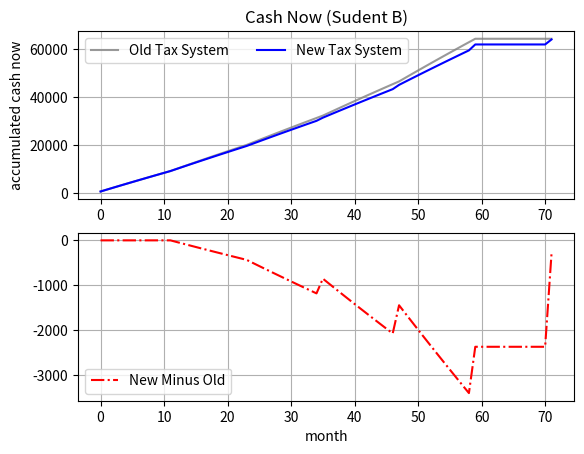

Here is the Python script that generated this plot: (Note: this script raises an exception after producing the figure.)
#!/home/<user>/anaconda3/bin/python
# -*- coding: UTF-8 -*-

import numpy as np
import matplotlib
matplotlib.use('Agg')
import matplotlib.pyplot as plt


# Function Def


# New tax system with monthly stipend less than 5000
def new_tax(income):
    if income <= 800:
        tax=0
    elif income <= 4000:
        tax=(income-800)*0.2
    else:
        tax=income*0.8*0.2
    return tax, income-tax

# Old tax system with monthly stipend less than 5000
def old_tax(income):
    if income <= 3500:
        tax=0
    else:
        tax=(income-3500)*0.03
    return tax, income-tax

# Discounted Cash Flow Method
def disconted_cash_flow(cash_advance, t, r):
    cash_now = (cash_advance/((1+r)**t))
    return cash_now

def mainfunc():

    r=56.54/10000.0
    stipend_list=[800,1000,1200,1500,2000]
    #stipend_list=[2000,2500,3000,4000,5000]
    #stipend_list=[800,1000,1200]
    
    cash_list_new=[]
    cash_list_old=[]

    for idx, stipend in enumerate(stipend_list):
 
        tax_back=0
        # tax back! before tax_all_new reset to zero
        if idx >= 1:
            tax_back=disconted_cash_flow(tax_all_new, idx*12+11, r)
        
        # new system
        tax_all_new=0
        tax_all_old=0
        for imon in range(12):
            tax_new, cash_new = new_tax(stipend)
            tax_all_new=tax_all_new+tax_new
            cash_new=disconted_cash_flow(cash_new, idx*12+imon, r)
            if len(cash_list_new)>0:
                cash_list_new.append(cash_new+cash_list_new[-1])
            else:
                cash_list_new.append(cash_new)
       
        cash_list_new[12*idx+11]=cash_list_new[12*idx+11]+tax_back
        
        # old system
        for imon in range(12):
            tax_old, cash_old = old_tax(stipend)
            tax_all_old=tax_all_old+tax_old
            cash_old=disconted_cash_flow(cash_old, idx*12+imon, r)
            if len(cash_list_old) >0:
                cash_list_old.append(cash_old+cash_list_old[-1])
            else:
                cash_list_old.append(cash_old)
# last year tax back
    for imon in range(12):
        cash_list_new.append(cash_list_new[-1])
        cash_list_old.append(cash_list_old[-1])
    cash_list_new[-1]=cash_list_new[-1]+disconted_cash_flow(tax_all_new, (len(stipend_list)-1)*12+11, r)

    plt.subplot(211)
    plt.plot(cash_list_old, '-', color='gray', alpha=0.8, label='Old Tax System')
    plt.title('Cash Now (Sudent B)')
    plt.plot(cash_list_new, '-', color='blue', label='New Tax System')
    plt.ylabel('accumulated cash now')
    plt.legend(loc='best', ncol=2 )
    plt.grid(True)
    
    plt.subplot(212)
    plt.plot(np.array(cash_list_new)-np.array(cash_list_old), '-.', color='red', label='New Minus Old')
    plt.xlabel('month')
    plt.grid(True)
    plt.legend(loc='best', ncol=1 )
 
    plt.savefig('../fig/cash_timeseriesB.png')

if __name__ == '__main__':
        mainfunc()

